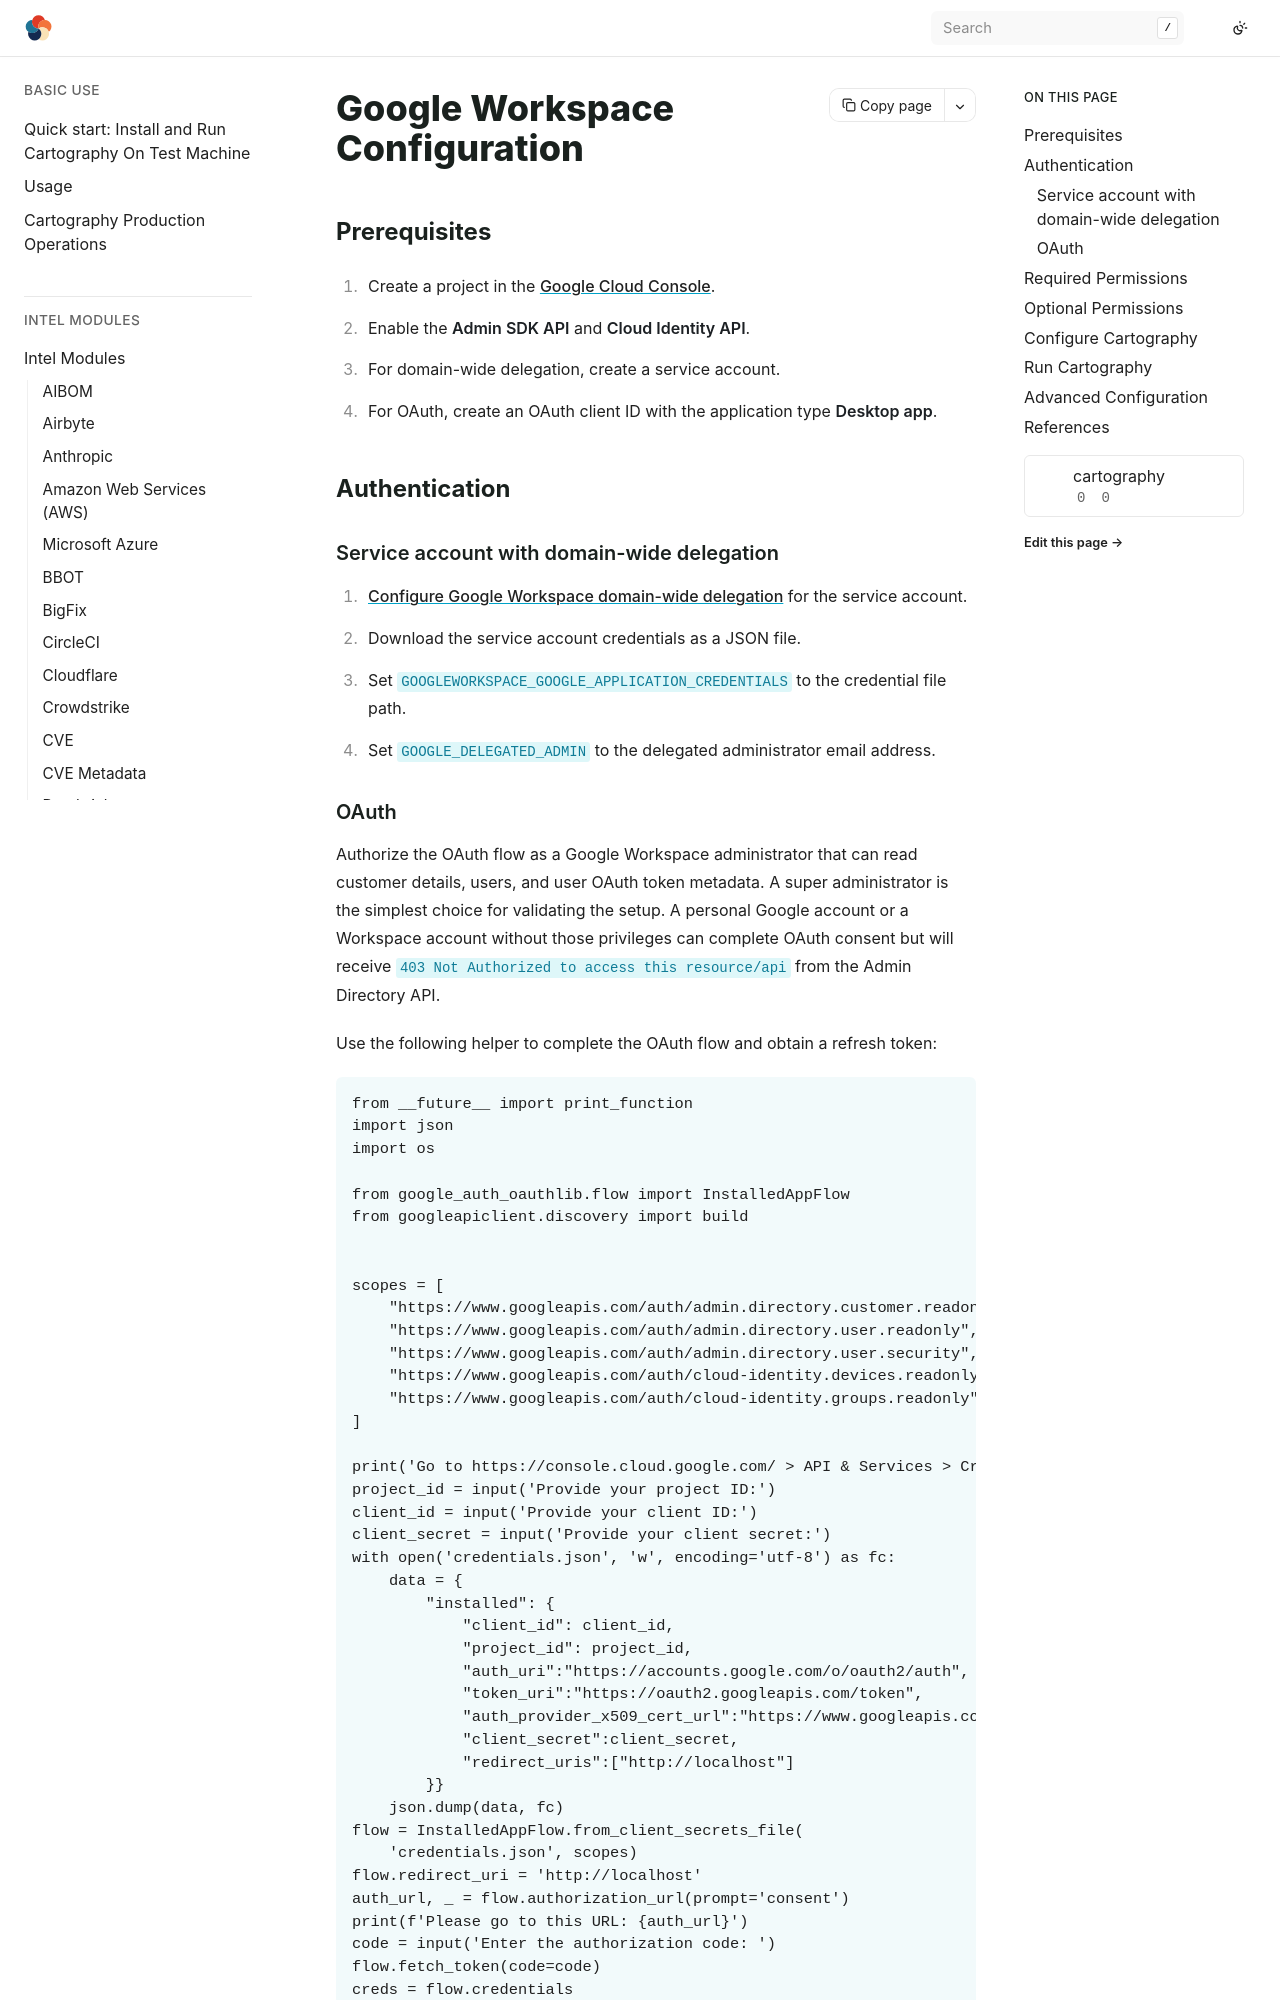

repository: Stratus-Ops-Console/cartography · page: modules/googleworkspace/config.html · generator: sphinx

# Google Workspace Configuration

## Prerequisites

1. Create a project in the [Google Cloud Console](https://console.cloud.google.com/).
2. Enable the **Admin SDK API** and **Cloud Identity API**.
3. For domain-wide delegation, create a service account.
4. For OAuth, create an OAuth client ID with the application type
   **Desktop app**.

## Authentication

### Service account with domain-wide delegation

1. [Configure Google Workspace domain-wide delegation](https://developers.google.com/admin-sdk/directory/v1/guides/delegation)
   for the service account.
2. Download the service account credentials as a JSON file.
3. Set `GOOGLEWORKSPACE_GOOGLE_APPLICATION_CREDENTIALS` to the credential file
   path.
4. Set `GOOGLE_DELEGATED_ADMIN` to the delegated administrator email address.
